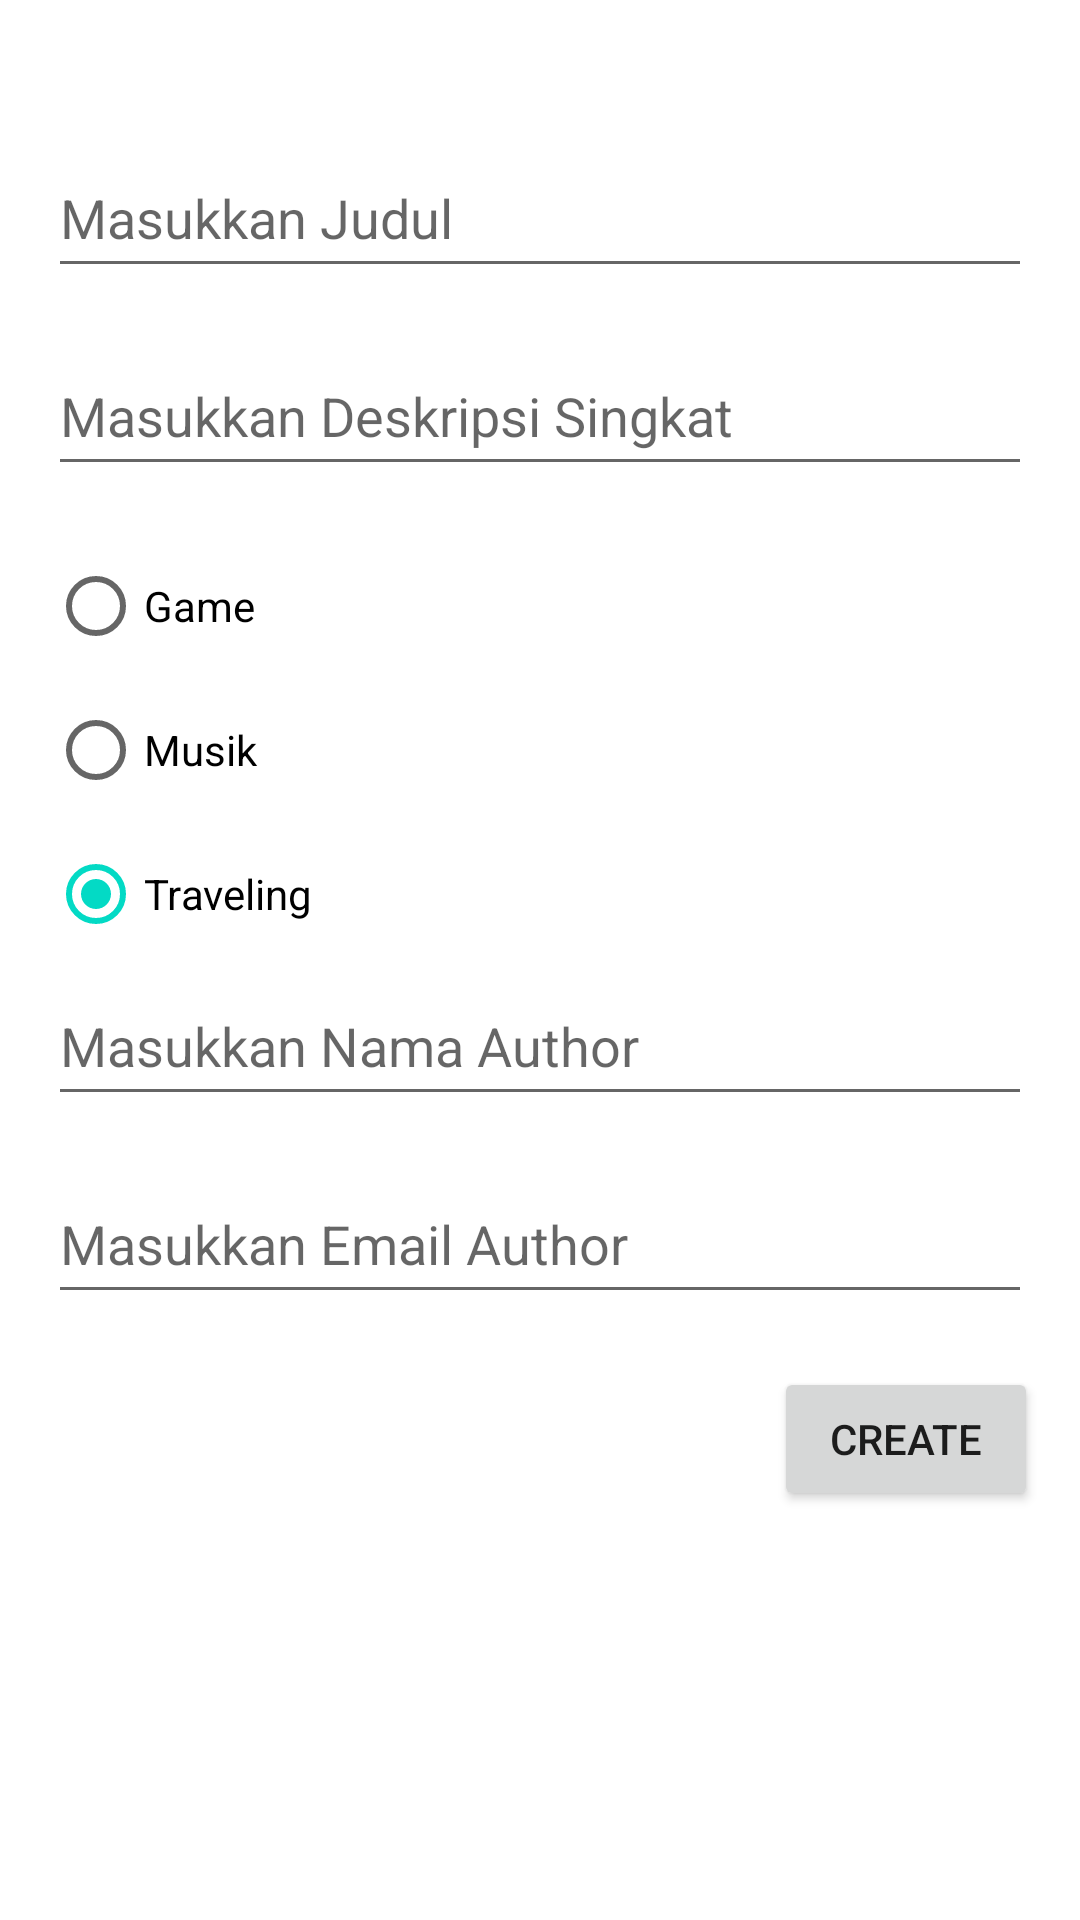

Reconstruct the res/layout file that produces this screen, plus the resources it refers to.
<!-- AndroidManifest.xml: application theme Theme.UAS_ANMP -->
<!-- res/layout/fragment_create_hobby.xml -->
<?xml version="1.0" encoding="utf-8"?>
<layout xmlns:android="http://schemas.android.com/apk/res/android"
    xmlns:app="http://schemas.android.com/apk/res-auto"
    xmlns:tools="http://schemas.android.com/tools">

    <data>

    </data>

    <FrameLayout
        android:layout_width="match_parent"
        android:layout_height="match_parent"
        tools:context="view.CreateHobbyFragment">

        <androidx.constraintlayout.widget.ConstraintLayout
            android:layout_width="match_parent"
            android:layout_height="match_parent">

            <EditText
                android:id="@+id/txtjudul"
                android:layout_width="0dp"
                android:layout_height="50dp"
                android:layout_marginStart="16dp"
                android:layout_marginTop="46dp"
                android:layout_marginEnd="16dp"
                android:ems="10"
                android:hint="Masukkan Judul"
                android:inputType="text"
                app:layout_constraintEnd_toEndOf="parent"
                app:layout_constraintStart_toStartOf="parent"
                app:layout_constraintTop_toTopOf="parent" />

            <EditText
                android:id="@+id/txtdeskripsiSingkat"
                android:layout_width="0dp"
                android:layout_height="50dp"
                android:layout_marginStart="16dp"
                android:layout_marginTop="16dp"
                android:layout_marginEnd="16dp"
                android:ems="10"
                android:hint="Masukkan Deskripsi Singkat"
                android:inputType="text"
                app:layout_constraintEnd_toEndOf="parent"
                app:layout_constraintStart_toStartOf="parent"
                app:layout_constraintTop_toBottomOf="@+id/txtjudul" />

            <EditText
                android:id="@+id/txtnamaAuthor"
                android:layout_width="0dp"
                android:layout_height="50dp"
                android:layout_marginStart="16dp"
                android:layout_marginEnd="16dp"
                android:ems="10"
                android:hint="Masukkan Nama Author"
                android:inputType="text"
                app:layout_constraintEnd_toEndOf="parent"
                app:layout_constraintHorizontal_bias="0.0"
                app:layout_constraintStart_toStartOf="parent"
                app:layout_constraintTop_toBottomOf="@+id/radioGroupPriority" />

            <EditText
                android:id="@+id/txtemailAuthor"
                android:layout_width="0dp"
                android:layout_height="50dp"
                android:layout_marginStart="16dp"
                android:layout_marginTop="16dp"
                android:layout_marginEnd="16dp"
                android:ems="10"
                android:hint="Masukkan Email Author"
                android:inputType="text"
                app:layout_constraintEnd_toEndOf="parent"
                app:layout_constraintStart_toStartOf="parent"
                app:layout_constraintTop_toBottomOf="@+id/txtnamaAuthor" />

            <Button
                android:id="@+id/btnCreateHobby"
                android:layout_width="wrap_content"
                android:layout_height="wrap_content"
                android:text="Create"
                app:layout_constraintBottom_toBottomOf="parent"
                app:layout_constraintEnd_toEndOf="parent"
                app:layout_constraintHorizontal_bias="0.949"
                app:layout_constraintStart_toStartOf="parent"
                app:layout_constraintTop_toBottomOf="@+id/txtemailAuthor"
                app:layout_constraintVertical_bias="0.114" />

            <RadioGroup
                android:id="@+id/radioGroupPriority"
                android:layout_width="0dp"
                android:layout_height="wrap_content"
                android:layout_marginStart="16dp"
                android:layout_marginTop="16dp"
                android:layout_marginEnd="16dp"
                app:layout_constraintEnd_toEndOf="parent"
                app:layout_constraintHorizontal_bias="1.0"
                app:layout_constraintStart_toStartOf="parent"
                app:layout_constraintTop_toBottomOf="@+id/txtdeskripsiSingkat">

                <RadioButton
                    android:id="@+id/Game"
                    android:layout_width="match_parent"
                    android:layout_height="wrap_content"
                    android:checked="true"
                    android:tag="3"
                    android:text="Game" />

                <RadioButton
                    android:id="@+id/Musik"
                    android:layout_width="match_parent"
                    android:layout_height="wrap_content"
                    android:checked="true"
                    android:tag="2"
                    android:text="Musik" />

                <RadioButton
                    android:id="@+id/Traveling"
                    android:layout_width="match_parent"
                    android:layout_height="wrap_content"
                    android:checked="true"
                    android:tag="1"
                    android:text="Traveling" />
            </RadioGroup>

        </androidx.constraintlayout.widget.ConstraintLayout>
    </FrameLayout>
</layout>
<!-- resources referenced by this layout -->
<resources>
  <style name="Theme.UAS_ANMP" parent="Theme.MaterialComponents.DayNight.DarkActionBar">
          
          <item name="colorPrimary">@color/purple_500</item>
          <item name="colorPrimaryVariant">@color/purple_700</item>
          <item name="colorOnPrimary">@color/white</item>
          
          <item name="colorSecondary">@color/teal_200</item>
          <item name="colorSecondaryVariant">@color/teal_700</item>
          <item name="colorOnSecondary">@color/black</item>
          
          <item name="android:statusBarColor">?attr/colorPrimaryVariant</item>
          
      </style>
  <!-- not gathered from this repository: default colours our renderer supplied (Android Studio template values) -->
  <color name="purple_500">#FF6200EE</color>
  <color name="purple_700">#FF3700B3</color>
  <color name="teal_200">#FF03DAC5</color>
  <color name="teal_700">#FF018786</color>
  <color name="black">#FF000000</color>
  <color name="white">#FFFFFFFF</color>
</resources>
